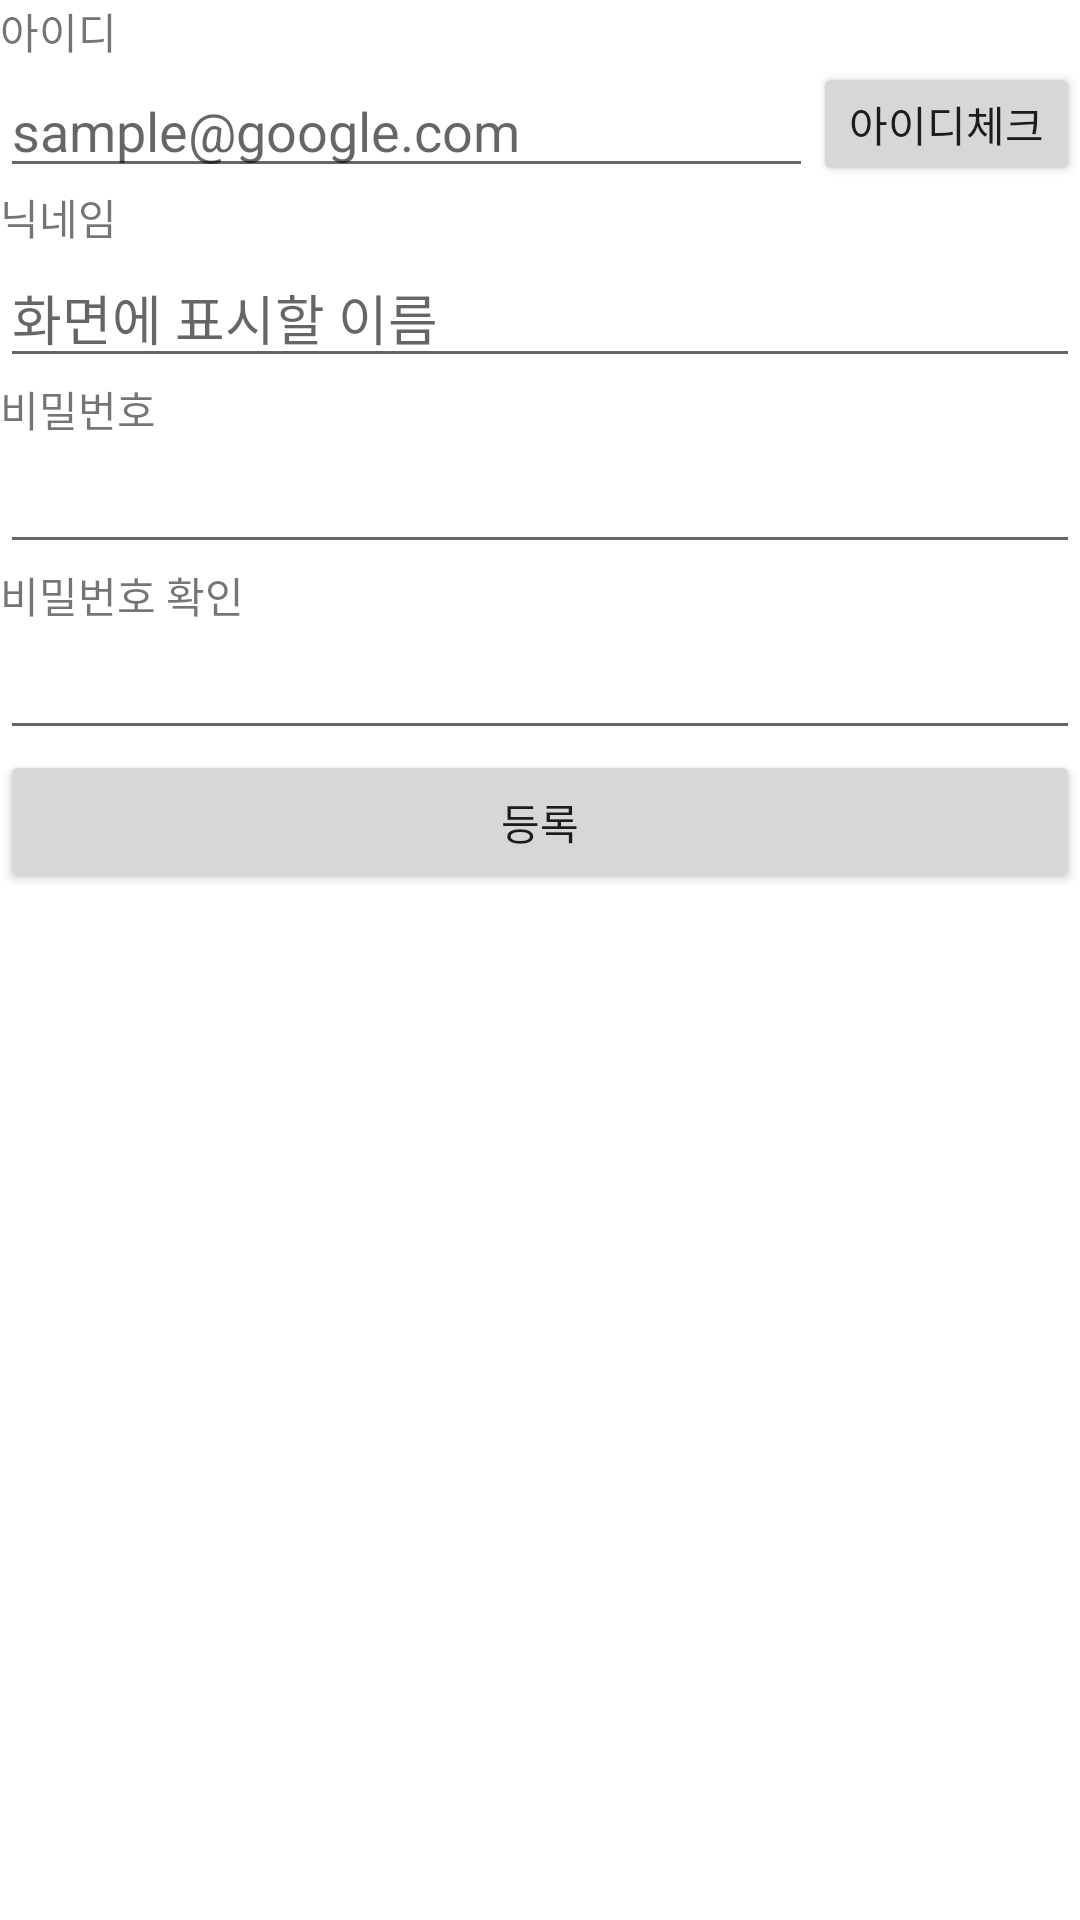

Here is an Android app screen rendered from its layout file. Give the layout XML and the strings, colors and styles it references.
<!-- AndroidManifest.xml: application theme Theme.MyBioGraphy -->
<!-- res/layout/activity_signup.xml -->
<?xml version="1.0" encoding="utf-8"?>
<LinearLayout xmlns:android="http://schemas.android.com/apk/res/android"
    xmlns:app="http://schemas.android.com/apk/res-auto"
    xmlns:tools="http://schemas.android.com/tools"
    android:layout_width="match_parent"
    android:layout_height="match_parent"
    android:orientation="vertical"
    tools:context=".SignupActivity">

    <TextView
        android:id="@+id/textView2"
        android:layout_width="match_parent"
        android:layout_height="wrap_content"
        android:text="아이디" />

    <LinearLayout
        android:layout_width="match_parent"
        android:layout_height="wrap_content"
        android:weightSum="10">

        <EditText
            android:id="@+id/makeId"
            android:layout_width="match_parent"
            android:layout_height="wrap_content"
            android:layout_weight="10"
            android:hint="sample@google.com"/>

        <Button
            android:id="@+id/checkIdBtn"
            android:layout_width="wrap_content"
            android:layout_height="match_parent"
            android:text="아이디체크" />
    </LinearLayout>

    <TextView
        android:id="@+id/textView3"
        android:layout_width="match_parent"
        android:layout_height="wrap_content"
        android:text="닉네임" />

    <EditText
        android:id="@+id/makeNickName"
        android:layout_width="match_parent"
        android:layout_height="wrap_content"
        android:ems="10"
        android:hint="화면에 표시할 이름" />

    <TextView
        android:id="@+id/textView4"
        android:layout_width="match_parent"
        android:layout_height="wrap_content"
        android:text="비밀번호" />

    <EditText
        android:id="@+id/makePw"
        android:layout_width="match_parent"
        android:layout_height="wrap_content"
        android:ems="10"
        android:inputType="textPassword" />

    <TextView
        android:id="@+id/textView5"
        android:layout_width="match_parent"
        android:layout_height="wrap_content"
        android:text="비밀번호 확인" />

    <EditText
        android:id="@+id/makePw2"
        android:layout_width="match_parent"
        android:layout_height="wrap_content"
        android:ems="10"
        android:inputType="textPassword" />

    <Button
        android:id="@+id/makeAccountBtn"
        android:layout_width="match_parent"
        android:layout_height="wrap_content"
        android:text="등록" />

</LinearLayout>
<!-- resources referenced by this layout -->
<resources>
  <style name="Theme.MyBioGraphy" parent="Theme.MaterialComponents.DayNight.NoActionBar">
          
          <item name="colorPrimary">@color/purple_500</item>
          <item name="colorPrimaryVariant">@color/purple_700</item>
          <item name="colorOnPrimary">@color/white</item>
          
          <item name="colorSecondary">@color/teal_200</item>
          <item name="colorSecondaryVariant">@color/teal_700</item>
          <item name="colorOnSecondary">@color/black</item>
          
          <item name="android:statusBarColor" tools:targetApi="l">?attr/colorPrimaryVariant</item>
          
      </style>
  <color name="purple_500">#FF6200EE</color>
  <color name="purple_700">#FF3700B3</color>
  <color name="white">#FFFFFFFF</color>
  <color name="teal_200">#FF03DAC5</color>
  <color name="teal_700">#FF018786</color>
  <color name="black">#FF000000</color>
</resources>
